Run: headless pygame with SDL's dummy video driver; simulated clock (each Clock.tick advances the game by its frame time, no real sleeping); random seed 0; keys injected as events and as key.get_pressed() state; no mouse input.
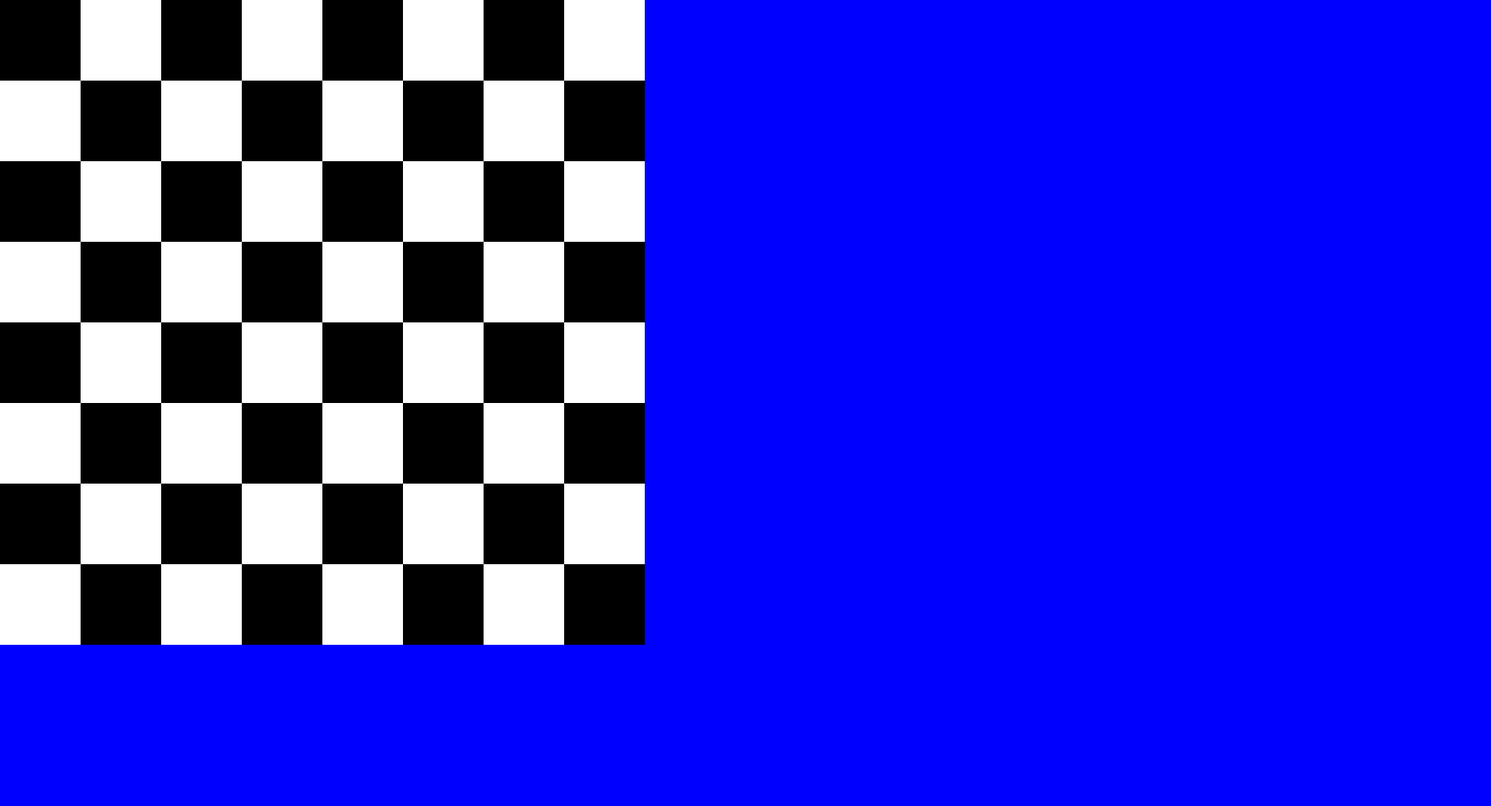
Frame 1 of 4 · flips 1–60 · no input
Frame 2 of 4 · flips 61–180 · tapped SPACE, RETURN · held RIGHT (→), D · screen unchanged from frame 1, image omitted
Frame 3 of 4 · flips 181–300 · held DOWN (↓), S · screen unchanged from frame 2, image omitted
Frame 4 of 4 · flips 301–420 · held LEFT (←), A, UP (↑), W · screen unchanged from frame 3, image omitted

The pygame program that drew these frames:

import pygame
from pygame import rect
from pygame.constants import *
import pygame.sprite


class Board:
    def __init__(self)->None:
        self.window=Window()
        
        self.screen=self.window.screen
        self.height=6400
        self.width=6400
        
        self.black=[0,0,0]
        self.white=[255,255,255]
    def make_bored (self):
       
        counter=0
        for i in range(64):
            column=i%8
            row=int(i//8)
            x=column*100
            y=row*100
            row_odd=row%2
            column_odd=column%2
            black=row_odd==column_odd
            if black:
                color=self.black
            else: 
                color=self.white
            self.square=pygame.Rect(x,y,(self.width/64),(self.height/64))
            pygame.draw.rect(self.screen,color,self.square)
            
            
class Window:
    def __init__(self)->None:
        self.running = True
        (self.width, self.height) = (1850, 1000)
        self.screen = pygame.display.set_mode((self.width, self.height))
        self.screen.fill([0,0,255])
        
    
    def run_loop(self):
        keys=pygame.key.get_pressed()
        while self.running:
            pygame.display.flip()

            for event in pygame.event.get():
                
                
                if event.type == pygame.KEYDOWN:
                    if event.key == pygame.K_ESCAPE:
                        self.running=False
                if event.type == pygame.QUIT:
                    self.running = False



board=Board()
board.make_bored()
board.window.run_loop()
